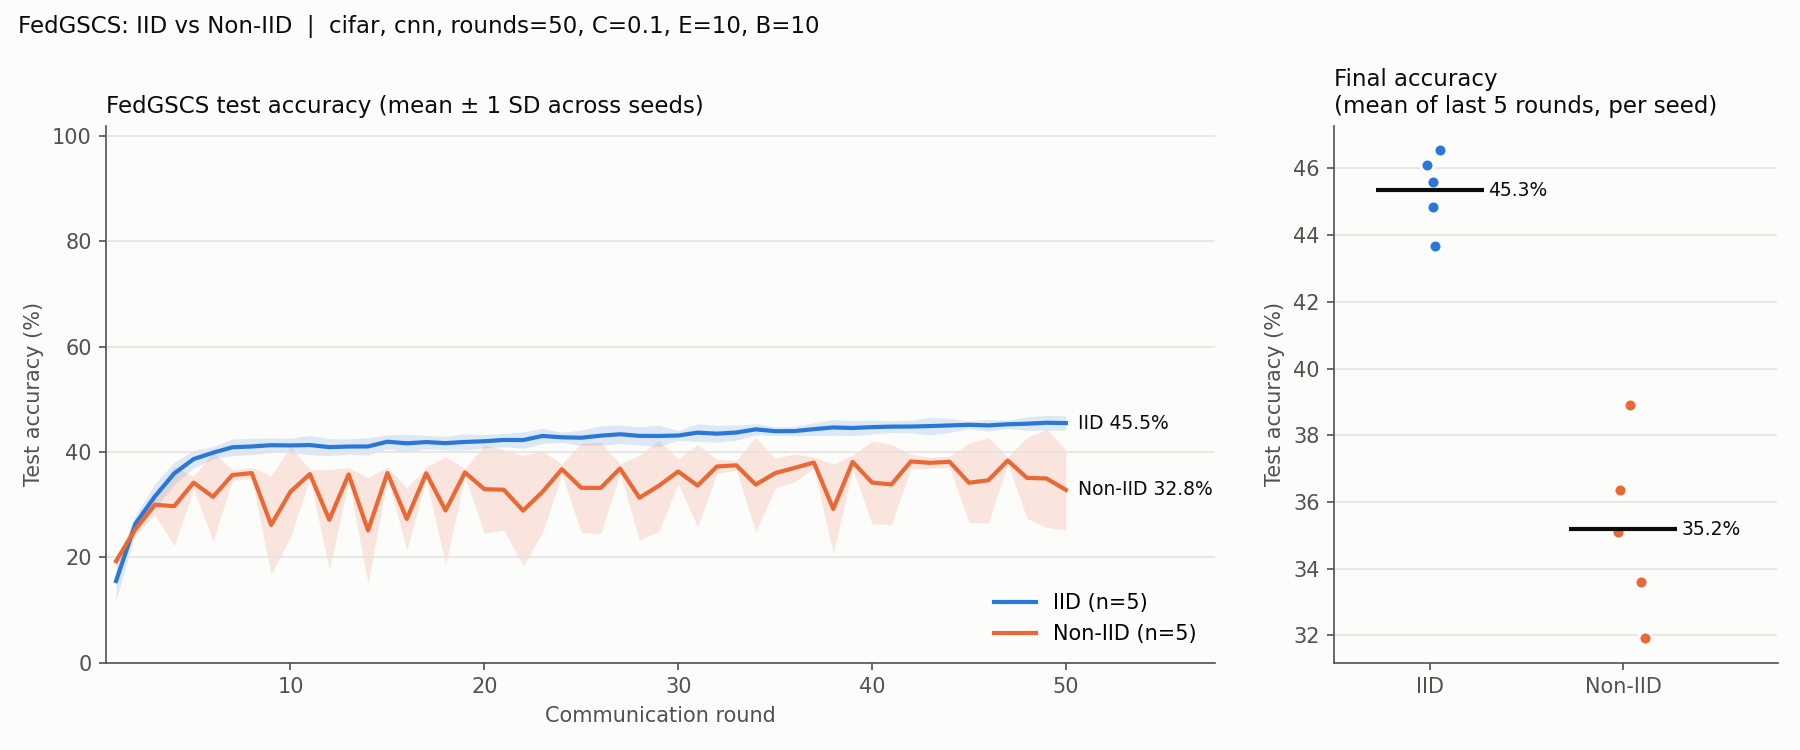

Data behind this chart, as committed beside it:
round, IID_mean, IID_sd, NonIID_mean, NonIID_sd
1, 15.49, 3.683, 19.27, 0.913
2, 26.38, 1.648, 25.34, 1.128
3, 31.55, 2.329, 29.99, 1.929
4, 35.92, 2.139, 29.71, 7.460
5, 38.65, 1.663, 34.18, 1.241
6, 39.86, 1.135, 31.49, 8.397
7, 40.9, 1.573, 35.64, 1.010
8, 41.05, 1.553, 36, 1.039
9, 41.29, 1.371, 26.15, 9.379
10, 41.24, 1.366, 32.47, 8.532
11, 41.32, 1.827, 35.82, 0.833
12, 40.93, 1.605, 27.13, 9.555
13, 41.04, 1.435, 35.75, 1.278
14, 41.05, 1.678, 25.1, 10.06
15, 41.96, 1.299, 36.02, 1.072
16, 41.65, 1.729, 27.29, 5.877
17, 41.89, 1.274, 35.95, 1.118
18, 41.68, 1.292, 28.89, 10.24
19, 41.91, 1.550, 36.12, 0.766
20, 42.04, 1.253, 32.94, 8.394
21, 42.28, 1.260, 32.83, 7.602
22, 42.27, 1.570, 28.87, 10.49
23, 43.05, 1.433, 32.42, 7.728
24, 42.8, 0.969, 36.73, 1.018
25, 42.71, 1.451, 33.2, 8.453
26, 43.1, 1.841, 33.16, 8.679
27, 43.37, 1.762, 36.87, 0.898
28, 43.06, 1.714, 31.32, 8.070
29, 43.04, 2.032, 33.58, 8.627
30, 43.13, 0.908, 36.3, 2.335
31, 43.68, 1.671, 33.62, 7.801
32, 43.48, 1.595, 37.25, 1.343
33, 43.7, 1.446, 37.47, 0.946
34, 44.3, 1.055, 33.8, 8.996
35, 43.95, 0.837, 35.99, 2.816
36, 43.97, 0.895, 36.97, 2.655
37, 44.34, 1.209, 38.01, 1.060
38, 44.67, 1.472, 29.18, 8.501
39, 44.55, 1.477, 38.13, 1.340
40, 44.73, 1.342, 34.19, 7.849
41, 44.82, 1.116, 33.83, 7.617
42, 44.84, 1.191, 38.2, 1.408
43, 44.92, 1.675, 37.94, 1.015
44, 45.05, 1.337, 38.14, 1.086
45, 45.17, 0.750, 34.17, 7.525
46, 45.05, 1.099, 34.63, 8.131
47, 45.27, 0.785, 38.38, 0.653
48, 45.37, 1.281, 35.08, 7.719
49, 45.56, 1.389, 34.98, 9.321
50, 45.49, 1.350, 32.81, 7.618
